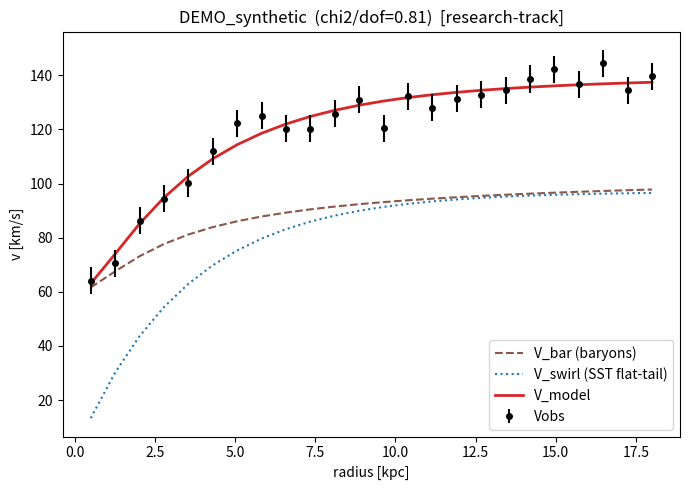

Python code for this plot:
#!/usr/bin/env python3
# -*- coding: utf-8 -*-
"""
fit_galactic_swirl_rotation_sparc.py
====================================
Claim 42 -- Dark-sector / galactic rotation as an SST swirl-pressure flat-tail.

STATUS: [RESEARCH-TRACK / PHENOMENOLOGICAL FIT].  The canonical Euler pressure
balance (1/rho_f) dp/dr = v_theta^2/r yields flat rotation curves (Canon Sec 6.4
/ research-track Stage-3 Branch-A). This script provides the missing fit
machinery. It does NOT derive the galactic coherence length r_s from first
principles -- the AU-scale coherence-length lemma (H_eff) remains OPEN; r_s is a
fit parameter here.

Model:
    V_model(r)^2 = V_bar(r)^2 + V_swirl(r)^2
    V_bar^2      = Vgas|Vgas| + Y_disk*Vdisk|Vdisk| + Y_bul*Vbul|Vbul|   (signed sq.)
    V_swirl(r)   = C_tail * (1 - exp(-r/r_s))     (saturating flat-tail, Branch-A)

Fit (numpy-only, no scipy): for each trial r_s, V_model^2 is LINEAR in
(Y_disk, Y_bul, C_tail^2); weighted least squares solves them, then chi^2 is
recomputed in V-space. The global best over the r_s grid is reported.

Inputs:
    --sparc PATH   a SPARC '*_rotmod.dat' file with columns
                   Rad[kpc] Vobs Vobs_err Vgas Vdisk Vbul [SBdisk SBbul]
    (no --sparc)   a built-in synthetic demo galaxy is fitted instead.

Outputs (under --out, default ./outputs_galactic_swirl):
    <name>_rotmod_fit.csv     per-radius Vbar,Vswirl,Vmodel,residuals
    <name>_fit_summary.csv    fitted params, chi2, dof, chi2_red, rms
    <name>_rotation_curve.png (if matplotlib present)

Run:  python3 fit_galactic_swirl_rotation_sparc.py
      python3 fit_galactic_swirl_rotation_sparc.py --sparc NGC2403_rotmod.dat
"""
import os
import sys
import argparse
import numpy as np


# ---------------------------------------------------------------------------
# SPARC loader  (Lelli, McGaugh & Schombert 2016 rotmod format)
# ---------------------------------------------------------------------------
def load_sparc_rotmod(path):
    rows = []
    with open(path) as f:
        for line in f:
            s = line.strip()
            if not s or s.startswith("#"):
                continue
            parts = s.split()
            try:
                vals = [float(x) for x in parts[:6]]
            except ValueError:
                continue
            if len(vals) >= 6:
                rows.append(vals[:6])
    if not rows:
        raise ValueError(f"no numeric rows parsed from {path}")
    a = np.array(rows)
    name = os.path.splitext(os.path.basename(path))[0].replace("_rotmod", "")
    return dict(name=name, r=a[:,0], Vobs=a[:,1], errV=np.maximum(a[:,2], 1.0),
                Vgas=a[:,3], Vdisk=a[:,4], Vbul=a[:,5])


def synthetic_demo_galaxy(seed=0):
    """A realistic disc galaxy: baryons + swirl flat-tail + noise (truth known)."""
    rng = np.random.default_rng(seed)
    r = np.linspace(0.5, 18.0, 24)                       # kpc
    Vdisk = 120.0*np.sqrt(r)/np.sqrt(r+2.0)              # rising disc
    Vgas  = 30.0*r/(r+6.0)
    Vbul  = 80.0*np.exp(-r/1.5)
    Yd_true, Yb_true = 0.5, 0.7
    Vbar2 = Vgas*np.abs(Vgas) + Yd_true*Vdisk*np.abs(Vdisk) + Yb_true*Vbul*np.abs(Vbul)
    Ctail_true, rs_true = 110.0, 3.0
    Vsw = Ctail_true*(1-np.exp(-r/rs_true))
    Vtrue = np.sqrt(np.maximum(Vbar2, 0) + Vsw**2)
    errV = np.full_like(r, 5.0)
    Vobs = Vtrue + rng.normal(0, errV)
    return dict(name="DEMO_synthetic", r=r, Vobs=Vobs, errV=errV,
                Vgas=Vgas, Vdisk=Vdisk, Vbul=Vbul,
                truth=dict(Y_disk=Yd_true, Y_bul=Yb_true, C_tail=Ctail_true, r_s=rs_true))


# ---------------------------------------------------------------------------
# Fit
# ---------------------------------------------------------------------------
def fit(gal, rs_grid=None):
    r, Vobs, errV = gal["r"], gal["Vobs"], gal["errV"]
    Vgas, Vdisk, Vbul = gal["Vgas"], gal["Vdisk"], gal["Vbul"]
    signed = lambda V: V*np.abs(V)
    y  = signed(Vobs) - signed(Vgas)                     # target in V^2 space
    # weights: var(V^2) ~ (2 V errV)^2
    w  = 1.0/np.maximum((2.0*np.abs(Vobs)*errV)**2, 1e-12)
    if rs_grid is None:
        rs_grid = np.linspace(0.3, max(r)*1.5, 200)

    best = None
    for rs in rs_grid:
        g = (1.0-np.exp(-r/rs))**2
        X = np.column_stack([signed(Vdisk), signed(Vbul), g])  # cols: Yd, Yb, C_tail^2
        Wsqrt = np.sqrt(w)
        coef, *_ = np.linalg.lstsq(X*Wsqrt[:,None], y*Wsqrt, rcond=None)
        coef = np.clip(coef, 0.0, None)                  # non-negative physical params
        Vmodel2 = signed(Vgas) + X@coef
        Vmodel  = np.sqrt(np.maximum(Vmodel2, 0.0))
        chi2 = float(np.sum(((Vobs-Vmodel)/errV)**2))
        if best is None or chi2 < best["chi2"]:
            best = dict(chi2=chi2, rs=float(rs), Yd=float(coef[0]),
                        Yb=float(coef[1]), Ctail=float(np.sqrt(coef[2])),
                        Vmodel=Vmodel)
    dof = max(len(r)-4, 1)
    best["dof"] = dof
    best["chi2_red"] = best["chi2"]/dof
    Vbar = np.sqrt(np.maximum(signed(Vgas)+best["Yd"]*signed(Vdisk)+best["Yb"]*signed(Vbul), 0))
    Vsw  = best["Ctail"]*(1-np.exp(-r/best["rs"]))
    resid = Vobs-best["Vmodel"]
    best["Vbar"], best["Vswirl"], best["resid"] = Vbar, Vsw, resid
    best["rms"] = float(np.sqrt(np.mean(resid**2)))
    return best


# ---------------------------------------------------------------------------
def main():
    ap = argparse.ArgumentParser()
    ap.add_argument("--sparc", help="path to SPARC *_rotmod.dat (else synthetic demo)")
    ap.add_argument("--out", default="outputs_galactic_swirl")
    ap.add_argument("--no-plot", action="store_true")
    args = ap.parse_args()

    gal = load_sparc_rotmod(args.sparc) if args.sparc else synthetic_demo_galaxy()
    os.makedirs(args.out, exist_ok=True)
    res = fit(gal)
    r = gal["r"]

    print(f"Galactic swirl-rotation fit  [RESEARCH-TRACK]   galaxy={gal['name']}")
    print("-"*64)
    print(f"  Y_disk = {res['Yd']:.3f}   Y_bul = {res['Yb']:.3f}")
    print(f"  C_tail = {res['Ctail']:.2f} km/s   r_s = {res['rs']:.2f} kpc  [r_s OPEN: not derived]")
    print(f"  chi^2 = {res['chi2']:.2f}   dof = {res['dof']}   chi2/dof = {res['chi2_red']:.3f}")
    print(f"  RMS residual = {res['rms']:.2f} km/s")
    if "truth" in gal:
        t = gal["truth"]
        print(f"  (demo truth: Y_disk={t['Y_disk']}, Y_bul={t['Y_bul']}, "
              f"C_tail={t['C_tail']}, r_s={t['r_s']})")

    # per-radius CSV
    f1 = os.path.join(args.out, f"{gal['name']}_rotmod_fit.csv")
    with open(f1, "w") as f:
        f.write("Rad_kpc,Vobs,errV,Vbar,Vswirl,Vmodel,resid,resid_over_err\n")
        for i in range(len(r)):
            f.write(f"{r[i]:.4f},{gal['Vobs'][i]:.4f},{gal['errV'][i]:.4f},"
                    f"{res['Vbar'][i]:.4f},{res['Vswirl'][i]:.4f},{res['Vmodel'][i]:.4f},"
                    f"{res['resid'][i]:.4f},{res['resid'][i]/gal['errV'][i]:.4f}\n")
    # summary CSV
    f2 = os.path.join(args.out, f"{gal['name']}_fit_summary.csv")
    with open(f2, "w") as f:
        f.write("galaxy,Y_disk,Y_bul,C_tail_kms,r_s_kpc,chi2,dof,chi2_red,rms_kms\n")
        f.write(f"{gal['name']},{res['Yd']:.4f},{res['Yb']:.4f},{res['Ctail']:.4f},"
                f"{res['rs']:.4f},{res['chi2']:.4f},{res['dof']},{res['chi2_red']:.4f},{res['rms']:.4f}\n")
    print(f"  wrote {f1}\n  wrote {f2}")

    if not args.no_plot:
        try:
            import matplotlib
            matplotlib.use("Agg")
            import matplotlib.pyplot as plt
            plt.figure(figsize=(7,5))
            plt.errorbar(r, gal["Vobs"], yerr=gal["errV"], fmt="o", ms=4,
                         color="k", label="Vobs", zorder=5)
            plt.plot(r, res["Vbar"], "--", color="tab:brown", label="V_bar (baryons)")
            plt.plot(r, res["Vswirl"], ":", color="tab:blue", label="V_swirl (SST flat-tail)")
            plt.plot(r, res["Vmodel"], "-", color="tab:red", lw=2, label="V_model")
            plt.xlabel("radius [kpc]"); plt.ylabel("v [km/s]")
            plt.title(f"{gal['name']}  (chi2/dof={res['chi2_red']:.2f})  [research-track]")
            plt.legend(); plt.tight_layout()
            f3 = os.path.join(args.out, f"{gal['name']}_rotation_curve.png")
            plt.savefig(f3, dpi=130); print(f"  wrote {f3}")
        except Exception as ex:
            print(f"  [plot skipped: {ex}]")

    print("-"*64)
    print("  [RESEARCH-TRACK] phenomenological 2-component fit. r_s is fitted,")
    print("  NOT derived; the swirl coherence-length lemma is OPEN. Keep this")
    print("  sector research-track until r_s has a first-principles derivation.")
    return 0


if __name__ == "__main__":
    raise SystemExit(main())
